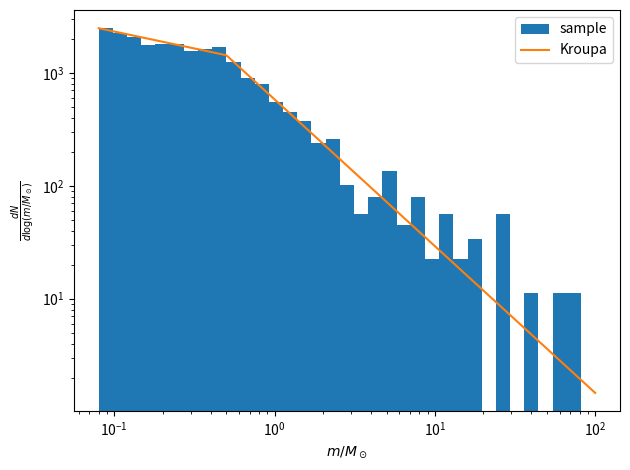

Write the Python code that produced this figure.
#!/usr/bin/env python
# -*- coding: utf-8 -*-
"""
kroupa.py
A script that defines functions to generate particle masses according to 
Kroupa IMF.
Created on Sat Nov 11 12:10:22 2017
@author: chongchonghe
"""

from __future__ import print_function, division
import numpy as np
#import plotstyle
import matplotlib.pyplot as plt

def space(N):
    # Generate uniformly distributed particles inside a sphere, then stretched into an ellipsoid.
    # x^2/a^2 + y^2/b^2 + z^2/c^2 = 1
    semiaxis = [1, 1, 1]
    x, y, z = [np.random.random(3 * N) * 2 * semiax - semiax for semiax in semiaxis]
    isInside = x**2/semiaxis[0]**2 + y**2/semiaxis[1]**2 + z**2/semiaxis[2]**2 <= 1
    assert(np.sum(isInside) > N)
    x = x[isInside][:N]
    y = y[isInside][:N]
    z = z[isInside][:N]
    data = np.zeros([3, N])
    for i, xx in zip(range(3), [x, y, z]):
        data[i, :] = xx
    data = np.transpose(data)
    return data


def kroupa(x):
    """ Kroupa IMF after transformation. Imput unifrom random numbers 
    between 0 and 1; output the masses of sample stars """
    if (x>=0.0)&(x<0.760707):
        return -0.566179/((1.7987 - x)**(1/3.0) * (-5.81939 + 9.70599 * x - 
                         5.39611 * x**2 + x**3))
    elif (0.760707<=x)&(x<=1.0):
        return 0.166558/(1.00024 - x)**(10/13.0)
    else:
        return None


def imf(N):
    """ Generate the IMF """
    x = np.random.random(N)
    Vkroupa = np.vectorize(kroupa)
    m = Vkroupa(x)
    return m


def imf_theory(m, N):
    """ the histogram of Kroupa IMF in the form of a function """
    A = N / 3.9536
    m1 = 0.08
    m2 = 0.5
    m3 = 100
    if (m1-1e-8<=m)&(m<m2):
        return A * 2.30259 * m**(-0.3)
    elif (m2<=m)&(m<=m3+1e-8):
        return A * 1.15129 * m**(-1.3)
    else:
        return None


def set_vel(data, alpha, radius):
    """ Set virialized velocities of a cluster """
    
#    alpha = 0.4
    mTot = np.sum(data[:, 0])
    vel_sq = alpha * mTot / radius
    velx = np.sqrt(vel_sq / 3)
    print("sigma_x =", velx)
    print("velocity dispersion crossing time:", radius / velx)
    N = len(data)
    vel = np.random.randn(N, 3) * velx
    return vel


def main(N):
    # plot a histogram of the samples
    mass = imf(N)
    data = np.zeros([N, 7])
    data[:, 0] = mass
    data[:, 1:4] = space(N)
    data[:, 4:7] = set_vel(data, 0.8, 1)
    #np.savetxt("cluster03.txt", data)
    np.savetxt("cluster03_2000.txt", data)
    
    bins = np.logspace(np.log10(0.08), 2, 36)
    dlogm = np.log10(bins[1]) - np.log10(bins[0])
    plt.hist(mass, bins=bins, label="sample", weights=np.ones(len(mass))/dlogm)
    ax = plt.gca()
    ax.set_xscale('log')
    ax.set_yscale('log')
    
    # plot a line to compare with
    bins = np.logspace(np.log10(0.08), 2, 200)
    Vimf_theory = np.vectorize(imf_theory)
    mass_theory = Vimf_theory(bins, N)
    ax.plot(bins, mass_theory, label="Kroupa")
    plt.legend()
    plt.xlabel(r"$m/M_\odot$")
    plt.ylabel(r"$\frac{dN}{d\log(m/M_\odot)}$")
    plt.tight_layout()
    plt.savefig('imf.eps')

if __name__ == "__main__":
    N = 2000
    main(N)
